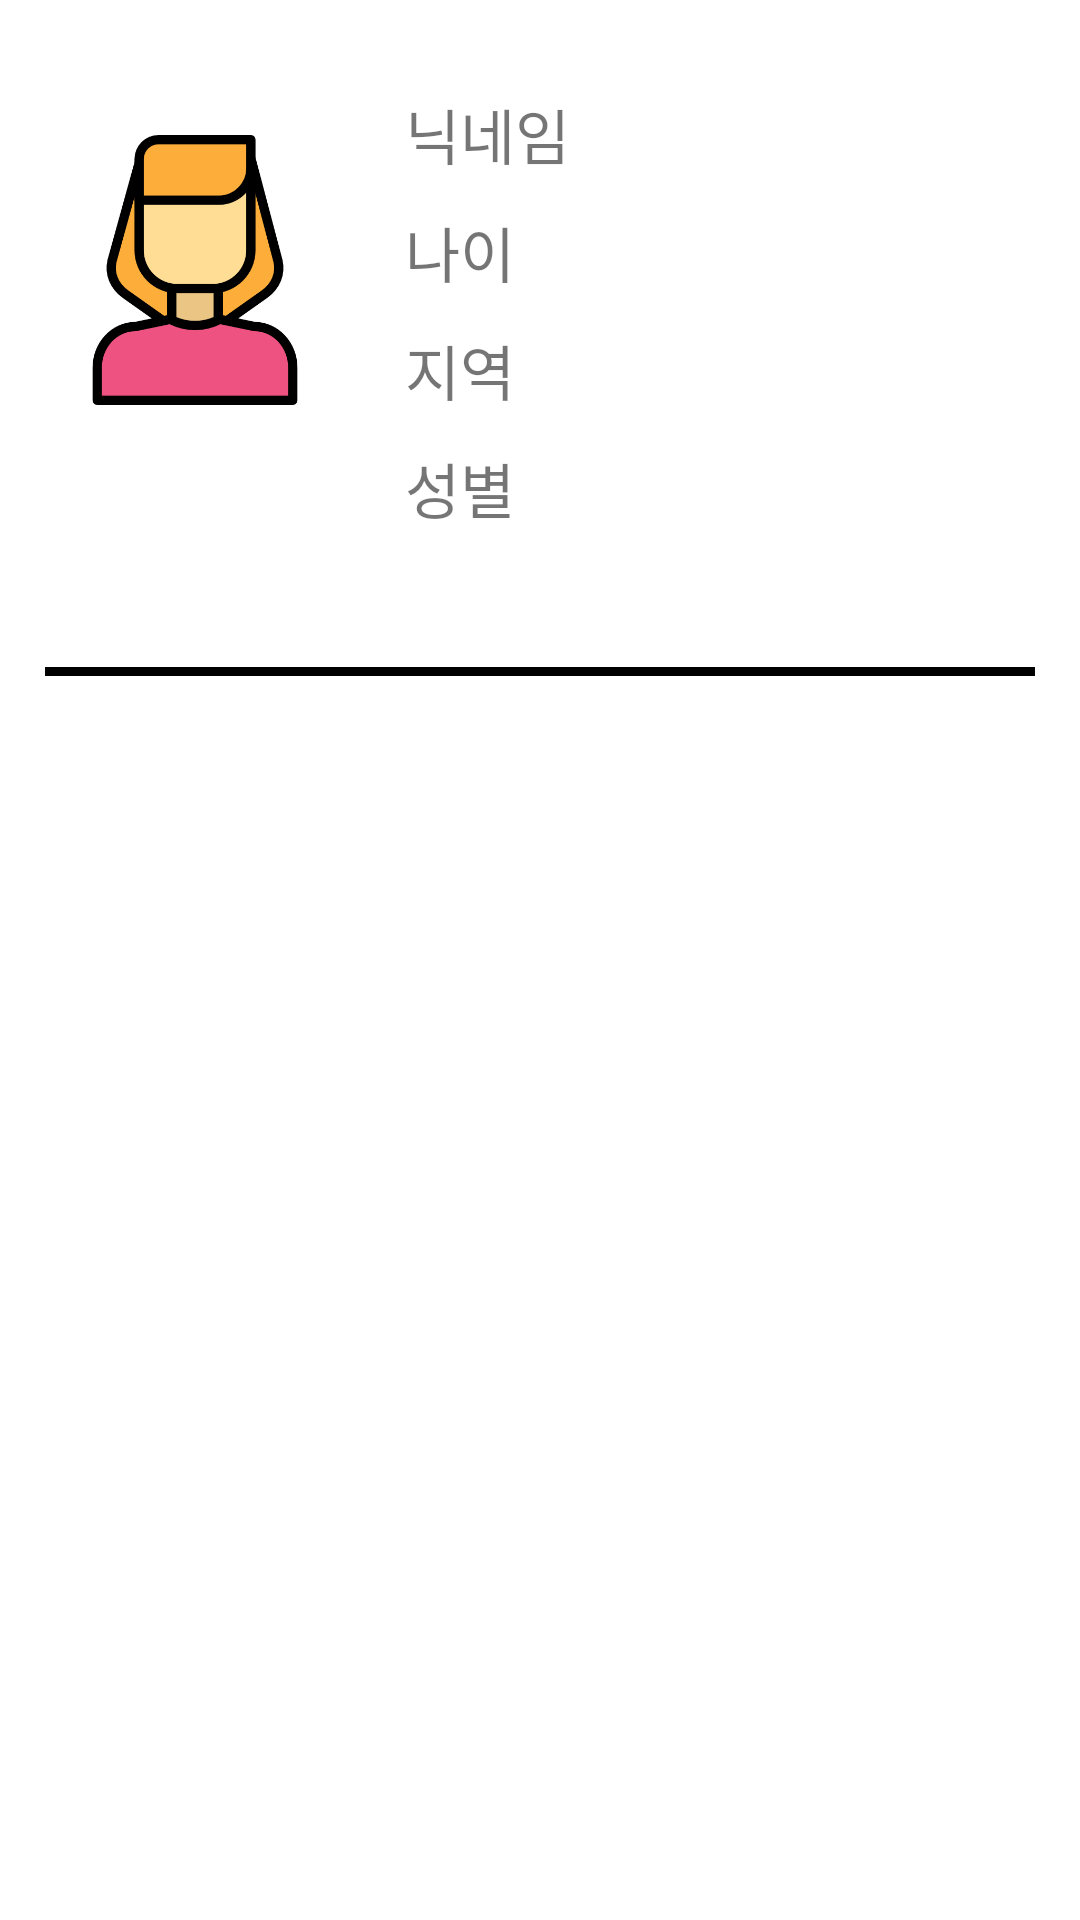

Android layout source for this screen:
<!-- AndroidManifest.xml: application theme Theme.CityChat -->
<!-- res/layout/item20.xml -->
<?xml version="1.0" encoding="utf-8"?>
<LinearLayout
    xmlns:android="http://schemas.android.com/apk/res/android"
    android:orientation="vertical"
    android:layout_width="match_parent"
    android:layout_height="wrap_content">
    <LinearLayout
        android:layout_width="match_parent"
        android:layout_height="wrap_content"
        android:orientation="horizontal"
        android:layout_margin="15dp">
        <ImageView
            android:layout_width="90dp"
            android:layout_height="90dp"
            android:src="@drawable/woman"
            android:layout_marginTop="30dp"
            android:layout_marginLeft="5dp"
            android:layout_marginRight="10dp"/>
        <LinearLayout
            android:layout_width="wrap_content"
            android:layout_height="wrap_content"
            android:orientation="vertical"
            android:layout_margin="10dp">
            <LinearLayout
                android:layout_width="wrap_content"
                android:layout_height="wrap_content"
                android:orientation="horizontal"
                android:layout_margin="5dp">
                <TextView
                    android:layout_width="match_parent"
                    android:layout_height="wrap_content"
                    android:textSize="20sp"
                    android:text="닉네임"
                    android:layout_marginRight="3dp"
                    android:fontFamily = "@font/ssurround"/>
                <TextView
                    android:layout_marginLeft="10dp"
                    android:textSize="20sp"
                    android:layout_width="match_parent"
                    android:layout_height="wrap_content"
                    android:id="@+id/nn"
                    android:fontFamily = "@font/ssurround"
                    />
            </LinearLayout>

            <LinearLayout
                android:layout_width="wrap_content"
                android:layout_height="wrap_content"
                android:orientation="horizontal"
                android:layout_margin="5dp">
                <TextView
                    android:layout_width="match_parent"
                    android:layout_height="wrap_content"
                    android:textSize="20sp"
                    android:text="나이"
                    android:layout_marginRight="3dp"
                    android:fontFamily = "@font/ssurround"/>
                <TextView
                    android:layout_marginLeft="10dp"
                    android:textSize="20sp"
                    android:layout_width="match_parent"
                    android:layout_height="wrap_content"
                    android:id="@+id/age"
                    android:fontFamily = "@font/ssurround"
                    />
            </LinearLayout>
            <LinearLayout
                android:layout_width="wrap_content"
                android:layout_height="wrap_content"
                android:orientation="horizontal"
                android:layout_margin="5dp">
                <TextView
                    android:layout_width="match_parent"
                    android:layout_height="wrap_content"
                    android:textSize="20sp"
                    android:text="지역"
                    android:layout_marginRight="3dp"
                    android:fontFamily = "@font/ssurround"/>
                <TextView
                    android:layout_marginLeft="10dp"
                    android:textSize="20sp"
                    android:layout_width="match_parent"
                    android:layout_height="wrap_content"
                    android:id="@+id/area"
                    android:fontFamily = "@font/ssurround"
                    />
            </LinearLayout>
            <LinearLayout
                android:layout_width="wrap_content"
                android:layout_height="wrap_content"
                android:orientation="horizontal"
                android:layout_margin="5dp">
                <TextView
                    android:layout_width="match_parent"
                    android:layout_height="wrap_content"
                    android:textSize="20sp"
                    android:text="성별"
                    android:layout_marginRight="3dp"
                    android:fontFamily = "@font/ssurround"/>
                <TextView
                    android:layout_marginLeft="10dp"
                    android:textSize="20sp"
                    android:layout_width="match_parent"
                    android:layout_height="wrap_content"
                    android:fontFamily = "@font/ssurround"
                    android:id="@+id/sex"
                    />
            </LinearLayout>

        </LinearLayout>

    </LinearLayout>
    <View
        android:layout_width="match_parent"
        android:layout_height="3dp"
        android:background="@color/black"
        android:layout_margin="15dp"/>
</LinearLayout>
<!-- resources referenced by this layout -->
<resources>
  <!-- drawable woman: png bitmap (drawable, 19784 bytes) -->
  <style name="Theme.CityChat" parent="Theme.MaterialComponents.DayNight.DarkActionBar">
          
          <item name="colorPrimary">@color/purple_500</item>
          <item name="colorPrimaryVariant">@color/purple_700</item>
          <item name="colorOnPrimary">@color/white</item>
          
          <item name="colorSecondary">@color/teal_200</item>
          <item name="colorSecondaryVariant">@color/teal_700</item>
          <item name="colorOnSecondary">@color/black</item>
          
          <item name="android:statusBarColor" tools:targetApi="l">?attr/colorPrimaryVariant</item>
          
      </style>
  <!-- not gathered from this repository: default colours our renderer supplied (Android Studio template values) -->
  <color name="purple_500">#FF6200EE</color>
  <color name="purple_700">#FF3700B3</color>
  <color name="teal_200">#FF03DAC5</color>
  <color name="teal_700">#FF018786</color>
  <color name="black">#FF000000</color>
  <color name="white">#FFFFFFFF</color>
</resources>
